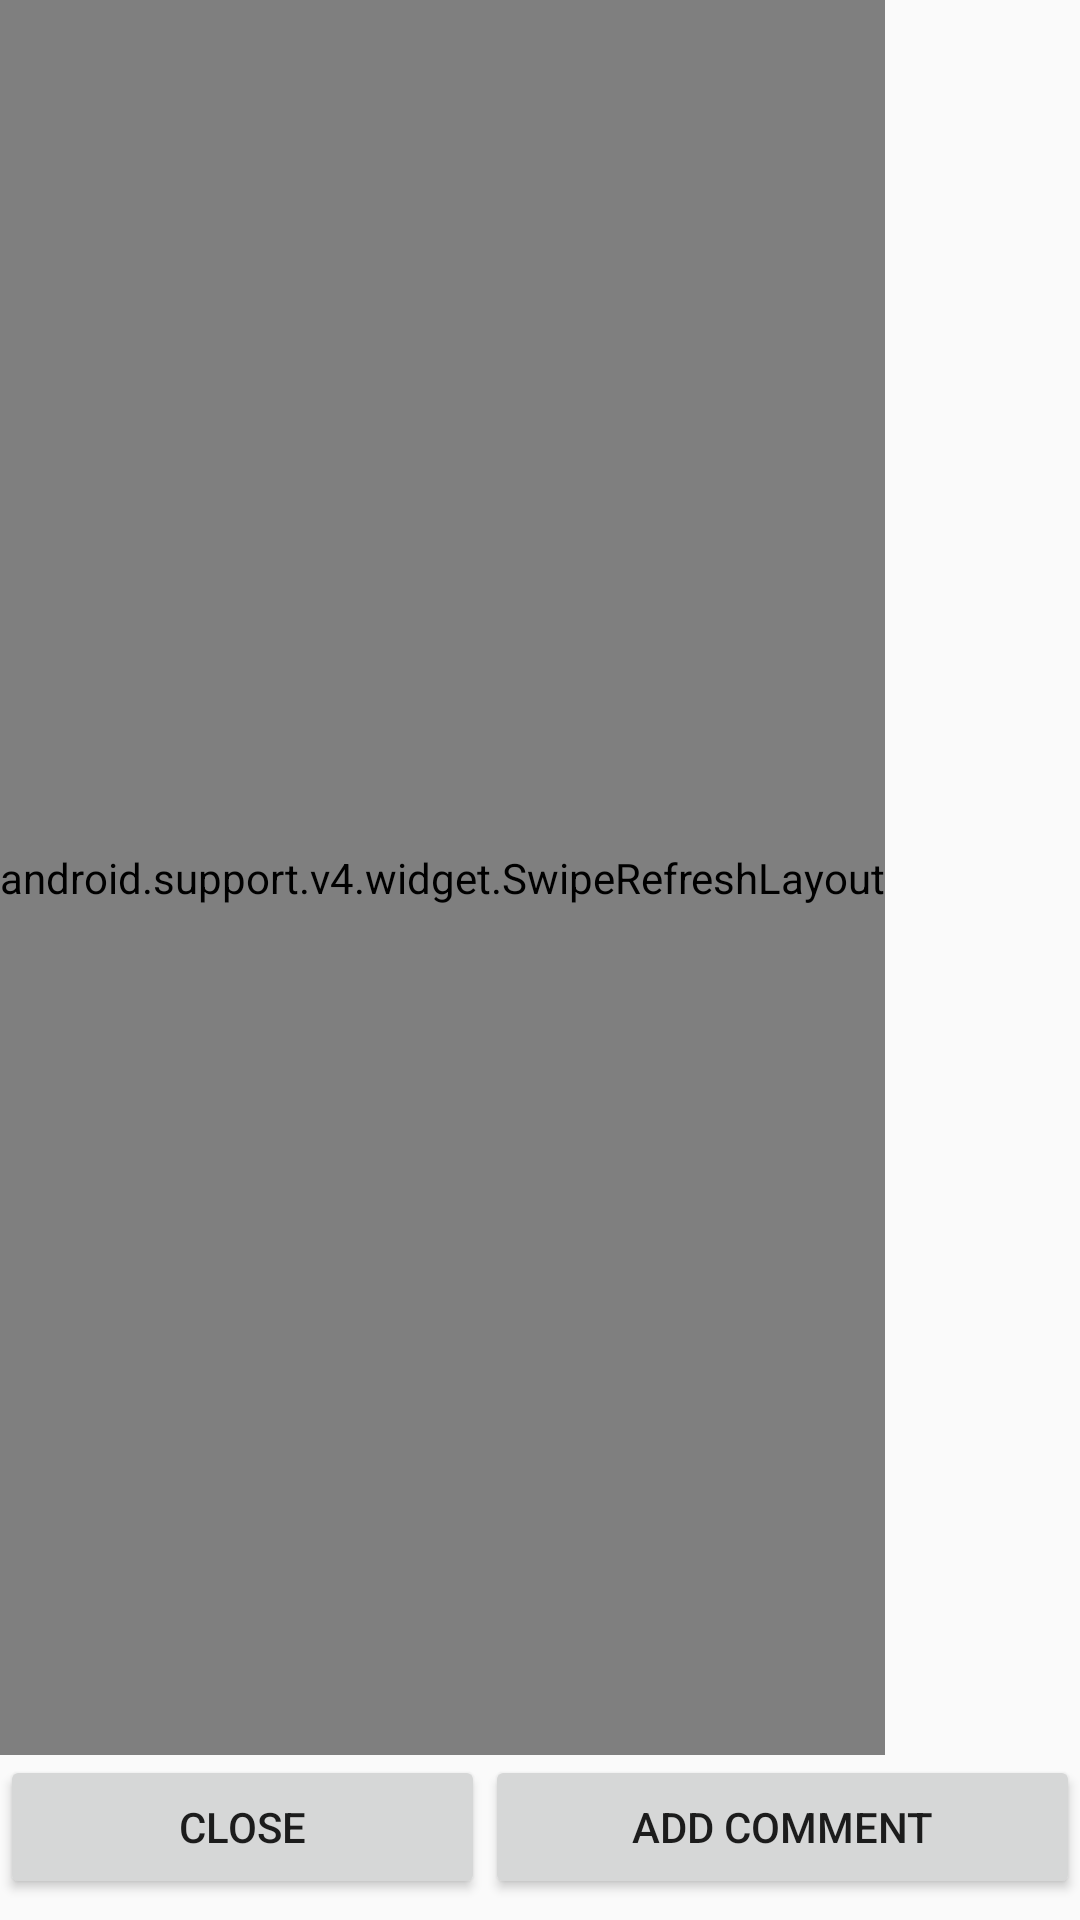

Write the Android layout XML for this screen, with the resource values it uses.
<!-- AndroidManifest.xml: application theme AppTheme -->
<!-- res/layout/fragment_recycle_comments.xml -->
<?xml version="1.0" encoding="utf-8"?>
<LinearLayout xmlns:android="http://schemas.android.com/apk/res/android"
    android:orientation="vertical"
    android:layout_width="match_parent"
    android:layout_height="match_parent">
    <android.support.v4.widget.SwipeRefreshLayout
        android:id="@+id/refreshView"
        android:layout_width="wrap_content"
        android:layout_height="0dp"
        android:layout_weight="1">
        <android.support.v7.widget.RecyclerView
            android:id="@+id/comment_recycle"
            android:layout_width="match_parent"
            android:layout_height="0dp"
            >

        </android.support.v7.widget.RecyclerView>
    </android.support.v4.widget.SwipeRefreshLayout>

    <LinearLayout
        android:layout_width="match_parent"
        android:layout_height="wrap_content"
        android:orientation="horizontal">
        <Button
            android:id="@+id/btn_comments_close"
            android:layout_width="wrap_content"
            android:layout_height="wrap_content"
            android:layout_gravity="start"
            android:layout_weight="1"
            android:layout_marginBottom="@dimen/btn_comment_margin_bot"
            android:text="@string/btn_close"
            style="@style/Base.TextAppearance.AppCompat.Button"/>
        <Button
            android:id="@+id/btn_add_comment"
            android:layout_width="wrap_content"
            android:layout_height="wrap_content"
            android:layout_gravity="end"
            android:layout_weight="1"
            android:layout_marginBottom="@dimen/btn_comment_margin_bot"
            android:text="@string/txt_btn_add_comment"
            style="@style/Base.TextAppearance.AppCompat.Button"/>
    </LinearLayout>

</LinearLayout>
<!-- resources referenced by this layout -->
<resources>
  <dimen name="btn_comment_margin_bot">7dp</dimen>
  <string name="btn_close">close</string>
  <string name="txt_btn_add_comment">add comment</string>
  <style name="AppTheme" parent="Theme.AppCompat.Light.NoActionBar">&gt;
          
  
          <item name="colorPrimary">@color/colorPrimary</item>
          <item name="colorPrimaryDark">@color/colorPrimaryDark</item>
          <item name="colorAccent">@color/colorAccent</item>
      </style>
  <color name="colorPrimary">#3F51B5</color>
  <color name="colorPrimaryDark">#303F9F</color>
  <color name="colorAccent">#FF4081</color>
</resources>
